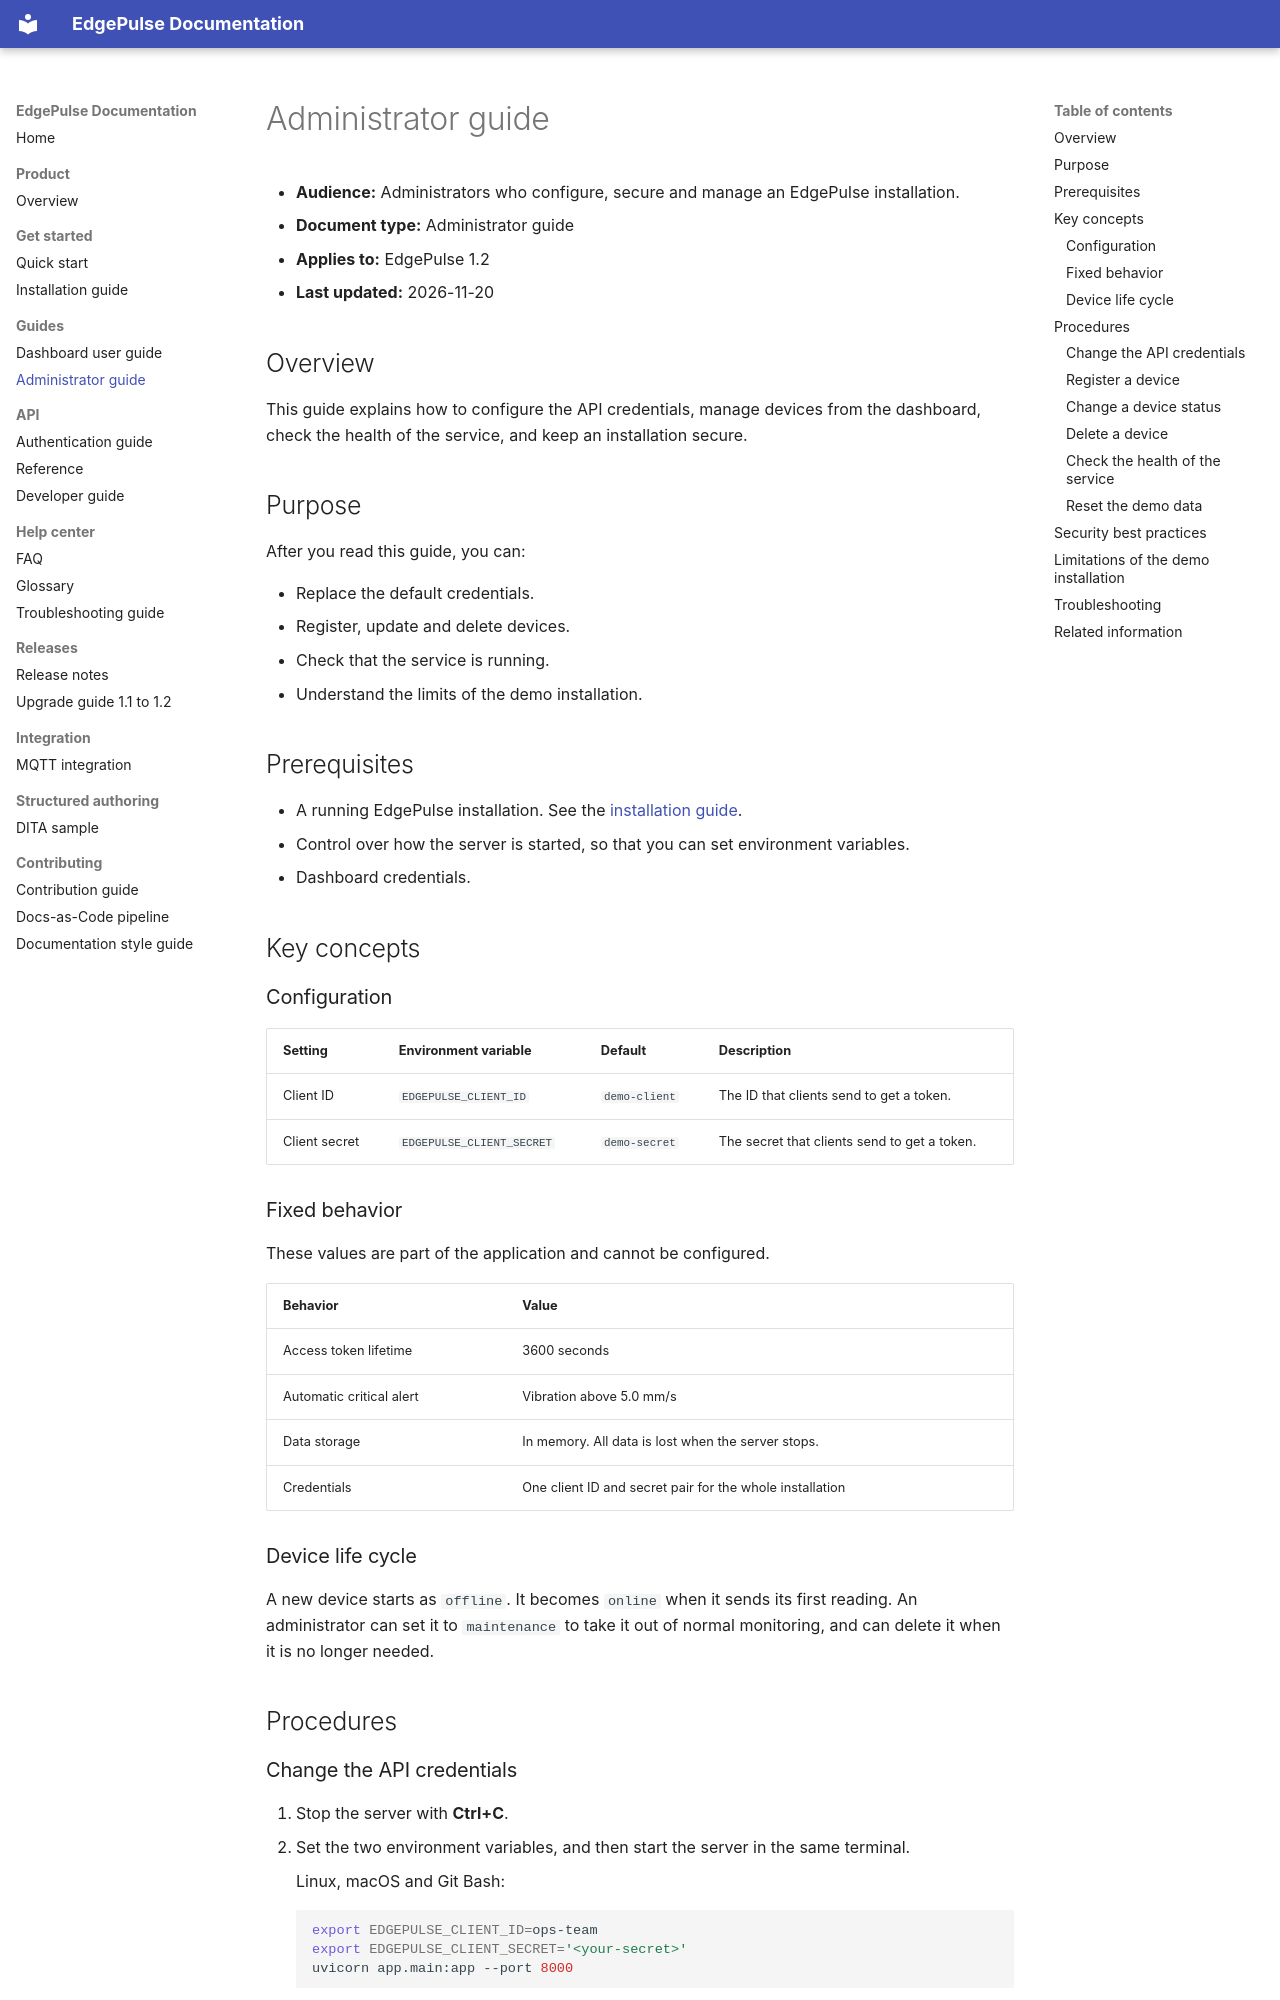

repository: rpattanaik04/edgepulse-docs · page: admin-guide/index.html · generator: mkdocs

# Administrator guide

- **Audience:** Administrators who configure, secure and manage an EdgePulse installation.
- **Document type:** Administrator guide
- **Applies to:** EdgePulse 1.2
- **Last updated:** 2026-11-20

## Overview

This guide explains how to configure the API credentials, manage devices from the dashboard, check the health of the service, and keep an installation secure.

## Purpose

After you read this guide, you can:

- Replace the default credentials.
- Register, update and delete devices.
- Check that the service is running.
- Understand the limits of the demo installation.

## Prerequisites

- A running EdgePulse installation. See the [installation guide](../installation/index.md).
- Control over how the server is started, so that you can set environment variables.
- Dashboard credentials.

## Key concepts

### Configuration

| Setting | Environment variable | Default | Description |
|---|---|---|---|
| Client ID | `EDGEPULSE_CLIENT_ID` | `demo-client` | The ID that clients send to get a token. |
| Client secret | `EDGEPULSE_CLIENT_SECRET` | `demo-secret` | The secret that clients send to get a token. |

### Fixed behavior

These values are part of the application and cannot be configured.

| Behavior | Value |
|---|---|
| Access token lifetime | 3600 seconds |
| Automatic critical alert | Vibration above 5.0 mm/s |
| Data storage | In memory. All data is lost when the server stops. |
| Credentials | One client ID and secret pair for the whole installation |

### Device life cycle

A new device starts as `offline`. It becomes `online` when it sends its first reading. An administrator can set it to `maintenance` to take it out of normal monitoring, and can delete it when it is no longer needed.

## Procedures
